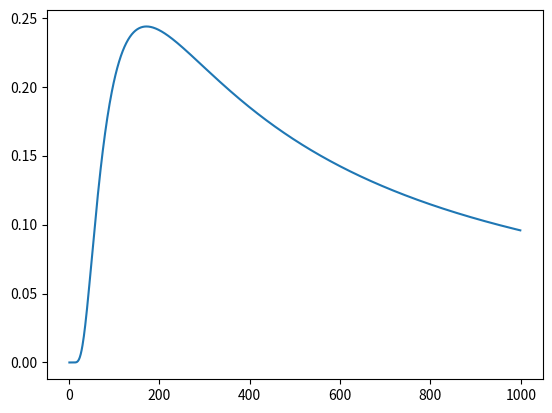

The matplotlib source for this figure:
from __future__ import annotations

import math

import numpy as np


def plume3d(mass, wind, dist, height, dz, dy, alpha):

    dg = math.radians(alpha)
    mdist = dist

    x = math.cos(dg) * mdist
    y = math.sin(dg) * mdist
    z = height
    u = wind

    c = (mass * 1000)/(4 * np.pi * np.sqrt(dz * dy) * x)
    e1 = (u * y**2)/(4 * dy * mdist)
    e2 = (u * z**2)/(4 * dz * mdist)
    decay = np.e ** (- e1 - e2)

    return c * decay

if __name__ == "__main__":

    import matplotlib.pyplot as plt

    load = 1   # kg/s
    u = 0.5       # m/s
    dy = 0.7      # m²/s
    dz = 0.7      # m²/s
    z = 31        # m
    dist = 200    # m
    alpha = 0    # graus
    cx = []
    x_axis = []
    for i in range(1, 1000, 1):
        x_axis.append(i)
        cx.append(plume3d(load, u, i, z, dz, dy, alpha))

    plt.plot(x_axis, cx)
    plt.show()
